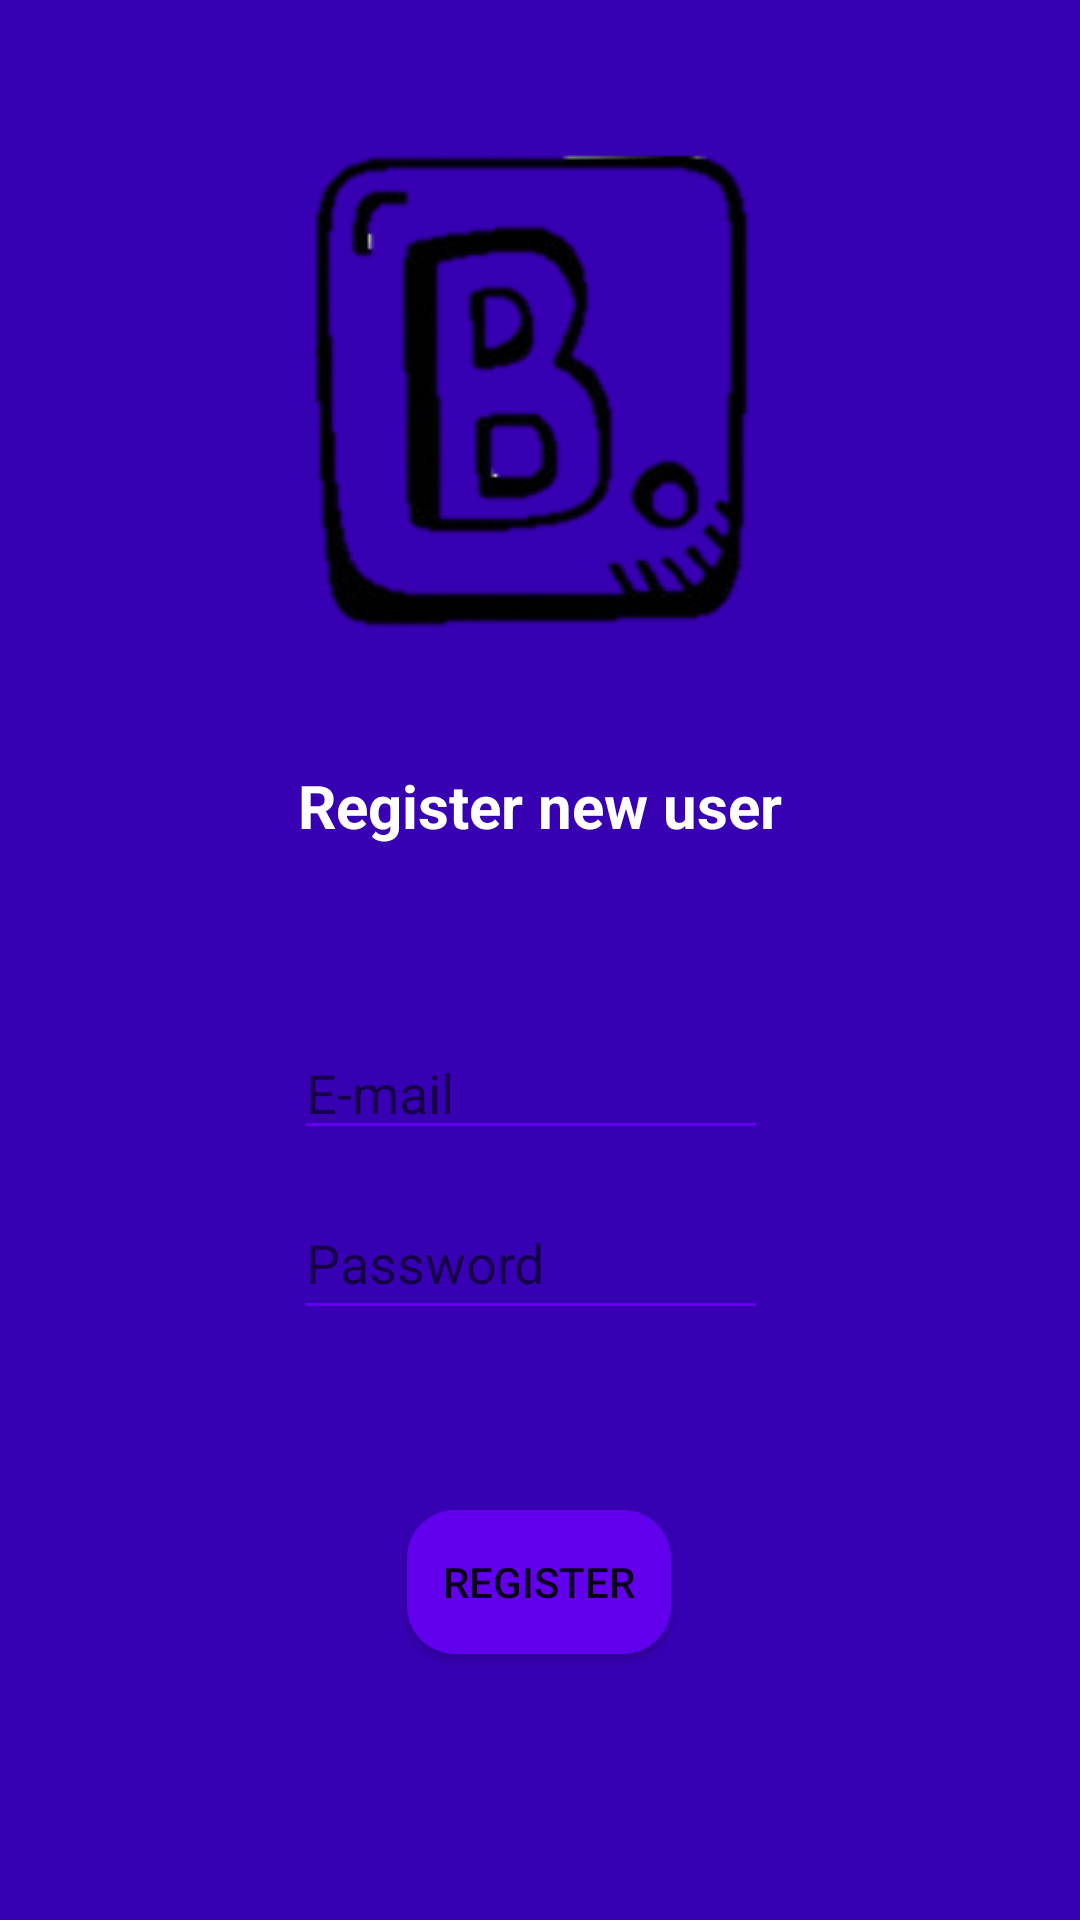

The Android layout XML behind this screen, and the referenced resources:
<!-- AndroidManifest.xml: application theme Theme.BookingShine -->
<!-- res/layout/fragment_nuevo_user.xml -->
<?xml version="1.0" encoding="utf-8"?>
<FrameLayout xmlns:android="http://schemas.android.com/apk/res/android"
    xmlns:app="http://schemas.android.com/apk/res-auto"
    xmlns:tools="http://schemas.android.com/tools"
    android:layout_width="match_parent"
    android:layout_height="match_parent"
    tools:context=".NuevoUserFragment">

    <androidx.constraintlayout.widget.ConstraintLayout
        android:id="@+id/CL3"
        android:layout_width="match_parent"
        android:layout_height="match_parent"
        android:background="@color/purple_700">

        <ImageView
            android:id="@+id/imageView2"
            android:layout_width="wrap_content"
            android:layout_height="wrap_content"
            android:layout_marginStart="110dp"
            android:layout_marginTop="40dp"
            android:layout_marginEnd="111dp"
            android:contentDescription="TODO"
            android:src="@drawable/logo"
            app:layout_constraintEnd_toEndOf="parent"
            app:layout_constraintStart_toStartOf="parent"
            app:layout_constraintTop_toTopOf="parent" />

        <TextView
            android:id="@+id/txtRegUR"
            android:layout_width="wrap_content"
            android:layout_height="wrap_content"
            android:layout_marginStart="143dp"
            android:layout_marginTop="33dp"
            android:layout_marginEnd="143dp"
            android:text="Register new user"
            android:textColor="#FFFFFF"
            android:textSize="20sp"
            android:textStyle="bold"
            app:layout_constraintEnd_toEndOf="parent"
            app:layout_constraintStart_toStartOf="parent"
            app:layout_constraintTop_toBottomOf="@+id/imageView2" />

        <EditText
            android:id="@+id/EmailUR"
            android:layout_width="match_parent"
            android:layout_height="wrap_content"
            android:layout_marginStart="98dp"
            android:layout_marginTop="60dp"
            android:layout_marginEnd="104dp"
            android:backgroundTint="@color/design_default_color_primary"
            android:ems="10"
            android:hint="E-mail"
            android:inputType="textPersonName"
            app:layout_constraintEnd_toEndOf="parent"
            app:layout_constraintHorizontal_bias="0.0"
            app:layout_constraintStart_toStartOf="parent"
            app:layout_constraintTop_toBottomOf="@+id/txtRegUR"
            tools:ignore="TouchTargetSizeCheck" />

        <EditText
            android:id="@+id/PassUR"
            android:layout_width="match_parent"
            android:layout_height="wrap_content"
            android:layout_marginStart="98dp"
            android:layout_marginTop="12dp"
            android:layout_marginEnd="104dp"
            android:backgroundTint="@color/design_default_color_primary"
            android:ems="10"
            android:hint="Password"
            android:inputType="textPassword"
            android:minHeight="48dp"
            app:layout_constraintEnd_toEndOf="parent"
            app:layout_constraintHorizontal_bias="0.0"
            app:layout_constraintStart_toStartOf="parent"
            app:layout_constraintTop_toBottomOf="@+id/EmailUR" />

        <Button
            android:id="@+id/RegUR"
            android:layout_width="wrap_content"
            android:layout_height="wrap_content"
            android:layout_marginStart="161dp"
            android:layout_marginTop="60dp"
            android:layout_marginEnd="162dp"
            android:background="@drawable/button_rounded"
            android:text="Register"
            app:layout_constraintEnd_toEndOf="parent"
            app:layout_constraintStart_toStartOf="parent"
            app:layout_constraintTop_toBottomOf="@+id/PassUR" />
    </androidx.constraintlayout.widget.ConstraintLayout>
</FrameLayout>
<!-- resources referenced by this layout -->
<resources>
  <!-- drawable button_rounded (drawable) -->
  <?xml version="1.0" encoding="utf-8"?>
  <shape xmlns:android="http://schemas.android.com/apk/res/android">
      <corners android:radius="16dp"/>
      <solid android:color="@color/design_default_color_primary"/>
  </shape>
  <!-- drawable logo: png bitmap (drawable, 10822 bytes) -->
  <style name="Theme.BookingShine" parent="Theme.MaterialComponents.DayNight.DarkActionBar">
          
          <item name="colorPrimary">@color/purple_500</item>
          <item name="colorPrimaryVariant">@color/purple_700</item>
          <item name="colorOnPrimary">@color/white</item>
          
          <item name="colorSecondary">@color/teal_200</item>
          <item name="colorSecondaryVariant">@color/teal_700</item>
          <item name="colorOnSecondary">@color/black</item>
          
          <item name="android:statusBarColor" tools:targetApi="l">?attr/colorPrimaryVariant</item>
          
      </style>
  <!-- not gathered from this repository: default colours our renderer supplied (Android Studio template values) -->
  <color name="purple_500">#FF6200EE</color>
  <color name="purple_700">#FF3700B3</color>
  <color name="teal_200">#FF03DAC5</color>
  <color name="teal_700">#FF018786</color>
  <color name="black">#FF000000</color>
  <color name="white">#FFFFFFFF</color>
</resources>
